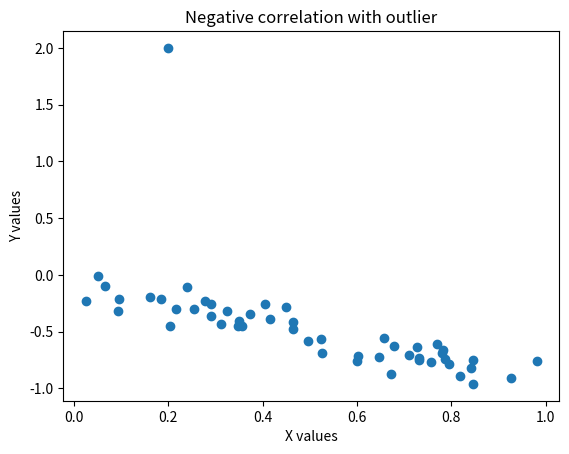

Here is the Python script that generated this plot:
import numpy as np
import matplotlib.pyplot as plt

x = np.random.rand(50)
y = -x + np.random.normal(0, 0.1, 50)

x = np.append(x, 0.2)
y = np.append(y, 2)

plt.scatter(x, y)
plt.xlabel('X values')
plt.ylabel('Y values')

plt.title('Negative correlation with outlier')
plt.show()
